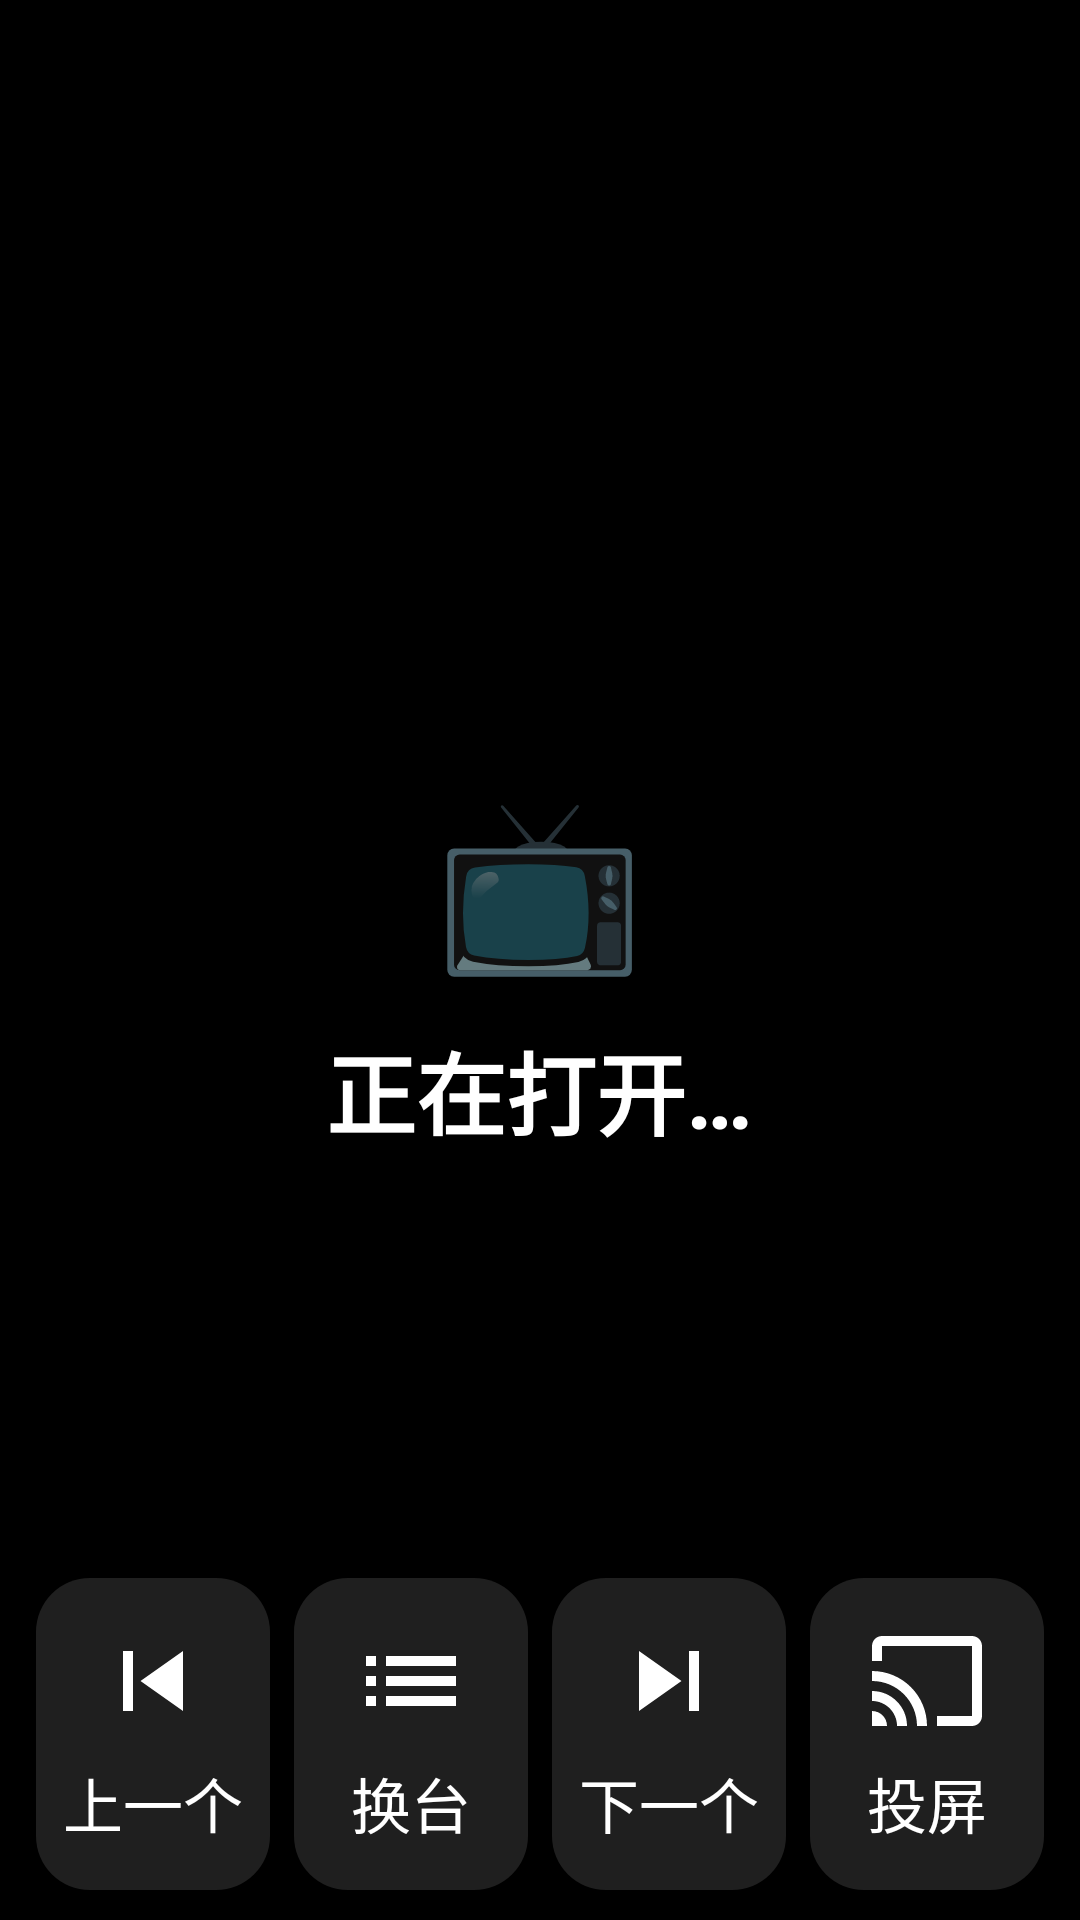

Reconstruct the res/layout file that produces this screen, plus the resources it refers to.
<!-- AndroidManifest.xml: application theme Theme.AppCompat.Light.NoActionBar -->
<!-- res/layout/activity_tv_player.xml -->
<?xml version="1.0" encoding="utf-8"?>
<FrameLayout xmlns:android="http://schemas.android.com/apk/res/android"
    android:id="@+id/tvRoot"
    android:layout_width="match_parent"
    android:layout_height="match_parent"
    android:background="@android:color/black">

    
    <FrameLayout
        android:id="@+id/tvPlayerContainer"
        android:layout_width="match_parent"
        android:layout_height="match_parent" />

    
    <LinearLayout
        android:id="@+id/tvStatusPanel"
        android:layout_width="match_parent"
        android:layout_height="wrap_content"
        android:layout_gravity="center"
        android:gravity="center"
        android:orientation="vertical"
        android:paddingStart="24dp"
        android:paddingEnd="24dp">

        <TextView
            android:id="@+id/tvStatusIcon"
            android:layout_width="wrap_content"
            android:layout_height="wrap_content"
            android:text="@string/tv_status_loading_icon"
            android:textSize="56sp" />

        <TextView
            android:id="@+id/tvStatusText"
            android:layout_width="wrap_content"
            android:layout_height="wrap_content"
            android:layout_marginTop="12dp"
            android:gravity="center"
            android:text="@string/tv_status_loading"
            android:textColor="@android:color/white"
            android:textSize="30sp"
            android:textStyle="bold" />

        
        <LinearLayout
            android:id="@+id/tvFailureActions"
            android:layout_width="wrap_content"
            android:layout_height="wrap_content"
            android:layout_marginTop="28dp"
            android:orientation="horizontal"
            android:visibility="gone">

            <TextView
                android:id="@+id/tvFailureNext"
                android:layout_width="150dp"
                android:layout_height="96dp"
                android:layout_marginEnd="16dp"
                android:background="@drawable/bg_tv_button"
                android:clickable="true"
                android:focusable="true"
                android:gravity="center"
                android:text="@string/tv_failure_next"
                android:textColor="@android:color/white"
                android:textSize="26sp"
                android:textStyle="bold" />

            <TextView
                android:id="@+id/tvFailureHome"
                android:layout_width="150dp"
                android:layout_height="96dp"
                android:background="@drawable/bg_tv_button"
                android:clickable="true"
                android:focusable="true"
                android:gravity="center"
                android:text="@string/tv_failure_home"
                android:textColor="@android:color/white"
                android:textSize="26sp"
                android:textStyle="bold" />
        </LinearLayout>
    </LinearLayout>

    
    <LinearLayout
        android:id="@+id/tvTopBar"
        android:layout_width="match_parent"
        android:layout_height="wrap_content"
        android:layout_gravity="top"
        android:background="#B3000000"
        android:gravity="center_vertical"
        android:orientation="horizontal"
        android:paddingStart="20dp"
        android:paddingTop="14dp"
        android:paddingEnd="20dp"
        android:paddingBottom="14dp">

        <TextView
            android:id="@+id/tvChannelName"
            android:layout_width="0dp"
            android:layout_height="wrap_content"
            android:layout_weight="1"
            android:ellipsize="end"
            android:maxLines="1"
            android:textColor="@android:color/white"
            android:textSize="28sp"
            android:textStyle="bold" />

        <TextView
            android:id="@+id/tvChannelGroup"
            android:layout_width="wrap_content"
            android:layout_height="wrap_content"
            android:layout_marginStart="12dp"
            android:textColor="#CCFFFFFF"
            android:textSize="18sp" />
    </LinearLayout>

    
    <LinearLayout
        android:id="@+id/tvBottomBar"
        android:layout_width="match_parent"
        android:layout_height="wrap_content"
        android:layout_gravity="bottom"
        android:background="#B3000000"
        android:orientation="horizontal"
        android:paddingStart="8dp"
        android:paddingTop="10dp"
        android:paddingEnd="8dp"
        android:paddingBottom="10dp">

        <LinearLayout
            android:id="@+id/tvBtnPrev"
            android:layout_width="0dp"
            android:layout_height="104dp"
            android:layout_marginStart="4dp"
            android:layout_marginEnd="4dp"
            android:layout_weight="1"
            android:background="@drawable/bg_tv_button"
            android:clickable="true"
            android:focusable="true"
            android:gravity="center"
            android:orientation="vertical">

            <ImageView
                android:layout_width="40dp"
                android:layout_height="40dp"
                android:contentDescription="@string/tv_btn_prev"
                android:src="@drawable/ic_tv_prev" />

            <TextView
                android:layout_width="wrap_content"
                android:layout_height="wrap_content"
                android:layout_marginTop="6dp"
                android:text="@string/tv_btn_prev"
                android:textColor="@android:color/white"
                android:textSize="20sp" />
        </LinearLayout>

        <LinearLayout
            android:id="@+id/tvBtnList"
            android:layout_width="0dp"
            android:layout_height="104dp"
            android:layout_marginStart="4dp"
            android:layout_marginEnd="4dp"
            android:layout_weight="1"
            android:background="@drawable/bg_tv_button"
            android:clickable="true"
            android:focusable="true"
            android:gravity="center"
            android:orientation="vertical">

            <ImageView
                android:layout_width="40dp"
                android:layout_height="40dp"
                android:contentDescription="@string/tv_btn_list"
                android:src="@drawable/ic_tv_list" />

            <TextView
                android:layout_width="wrap_content"
                android:layout_height="wrap_content"
                android:layout_marginTop="6dp"
                android:text="@string/tv_btn_list"
                android:textColor="@android:color/white"
                android:textSize="20sp" />
        </LinearLayout>

        <LinearLayout
            android:id="@+id/tvBtnNext"
            android:layout_width="0dp"
            android:layout_height="104dp"
            android:layout_marginStart="4dp"
            android:layout_marginEnd="4dp"
            android:layout_weight="1"
            android:background="@drawable/bg_tv_button"
            android:clickable="true"
            android:focusable="true"
            android:gravity="center"
            android:orientation="vertical">

            <ImageView
                android:layout_width="40dp"
                android:layout_height="40dp"
                android:contentDescription="@string/tv_btn_next"
                android:src="@drawable/ic_tv_next" />

            <TextView
                android:layout_width="wrap_content"
                android:layout_height="wrap_content"
                android:layout_marginTop="6dp"
                android:text="@string/tv_btn_next"
                android:textColor="@android:color/white"
                android:textSize="20sp" />
        </LinearLayout>

        <LinearLayout
            android:id="@+id/tvBtnCast"
            android:layout_width="0dp"
            android:layout_height="104dp"
            android:layout_marginStart="4dp"
            android:layout_marginEnd="4dp"
            android:layout_weight="1"
            android:background="@drawable/bg_tv_button"
            android:clickable="true"
            android:focusable="true"
            android:gravity="center"
            android:orientation="vertical">

            <ImageView
                android:layout_width="40dp"
                android:layout_height="40dp"
                android:contentDescription="@string/tv_btn_cast"
                android:src="@drawable/ic_tv_cast" />

            <TextView
                android:layout_width="wrap_content"
                android:layout_height="wrap_content"
                android:layout_marginTop="6dp"
                android:text="@string/tv_btn_cast"
                android:textColor="@android:color/white"
                android:textSize="20sp" />
        </LinearLayout>
    </LinearLayout>
</FrameLayout>
<!-- resources referenced by this layout -->
<resources>
  <!-- drawable bg_tv_button (drawable) -->
  <?xml version="1.0" encoding="utf-8"?>
  <ripple xmlns:android="http://schemas.android.com/apk/res/android"
      android:color="#40FFFFFF">
      <item android:id="@android:id/mask">
          <shape android:shape="rectangle">
              <solid android:color="#FFFFFF" />
              <corners android:radius="18dp" />
          </shape>
      </item>
      <item>
          <shape android:shape="rectangle">
              <solid android:color="#1FFFFFFF" />
              <corners android:radius="18dp" />
          </shape>
      </item>
  </ripple>
  <!-- drawable ic_tv_cast (drawable) -->
  <?xml version="1.0" encoding="utf-8"?>
  <vector xmlns:android="http://schemas.android.com/apk/res/android"
      android:width="32dp"
      android:height="32dp"
      android:viewportWidth="24"
      android:viewportHeight="24">
      <path
          android:fillColor="#FFFFFF"
          android:pathData="M21,3L3,3c-1.1,0 -2,0.9 -2,2v3h2L3,5h18v14h-7v2h7c1.1,0 2,-0.9 2,-2L23,5c0,-1.1 -0.9,-2 -2,-2zM1,18v3h3c0,-1.66 -1.34,-3 -3,-3zM1,14v2c2.76,0 5,2.24 5,5h2c0,-3.87 -3.13,-7 -7,-7zM1,10v2c4.97,0 9,4.03 9,9h2c0,-6.08 -4.93,-11 -11,-11z" />
  </vector>
  <!-- drawable ic_tv_list (drawable) -->
  <?xml version="1.0" encoding="utf-8"?>
  <vector xmlns:android="http://schemas.android.com/apk/res/android"
      android:width="32dp"
      android:height="32dp"
      android:viewportWidth="24"
      android:viewportHeight="24">
      <path
          android:fillColor="#FFFFFF"
          android:pathData="M3,13h2v-2L3,11v2zM3,17h2v-2L3,15v2zM3,9h2L5,7L3,7v2zM7,13h14v-2L7,11v2zM7,17h14v-2L7,15v2zM7,7v2h14L21,7L7,7z" />
  </vector>
  <!-- drawable ic_tv_next (drawable) -->
  <?xml version="1.0" encoding="utf-8"?>
  <vector xmlns:android="http://schemas.android.com/apk/res/android"
      android:width="32dp"
      android:height="32dp"
      android:viewportWidth="24"
      android:viewportHeight="24">
      <path
          android:fillColor="#FFFFFF"
          android:pathData="M6,18l8.5,-6L6,6zM16,6v12h2L18,6z" />
  </vector>
  <!-- drawable ic_tv_prev (drawable) -->
  <?xml version="1.0" encoding="utf-8"?>
  <vector xmlns:android="http://schemas.android.com/apk/res/android"
      android:width="32dp"
      android:height="32dp"
      android:viewportWidth="24"
      android:viewportHeight="24">
      <path
          android:fillColor="#FFFFFF"
          android:pathData="M6,6h2v12L6,18zM9.5,12l8.5,6L18,6z" />
  </vector>
  <string name="tv_btn_cast">投屏</string>
  <string name="tv_btn_list">换台</string>
  <string name="tv_btn_next">下一个</string>
  <string name="tv_btn_prev">上一个</string>
  <string name="tv_failure_home">回家</string>
  <string name="tv_failure_next">换一个台</string>
  <string name="tv_status_loading">正在打开…</string>
  <string name="tv_status_loading_icon">📺</string>
</resources>
